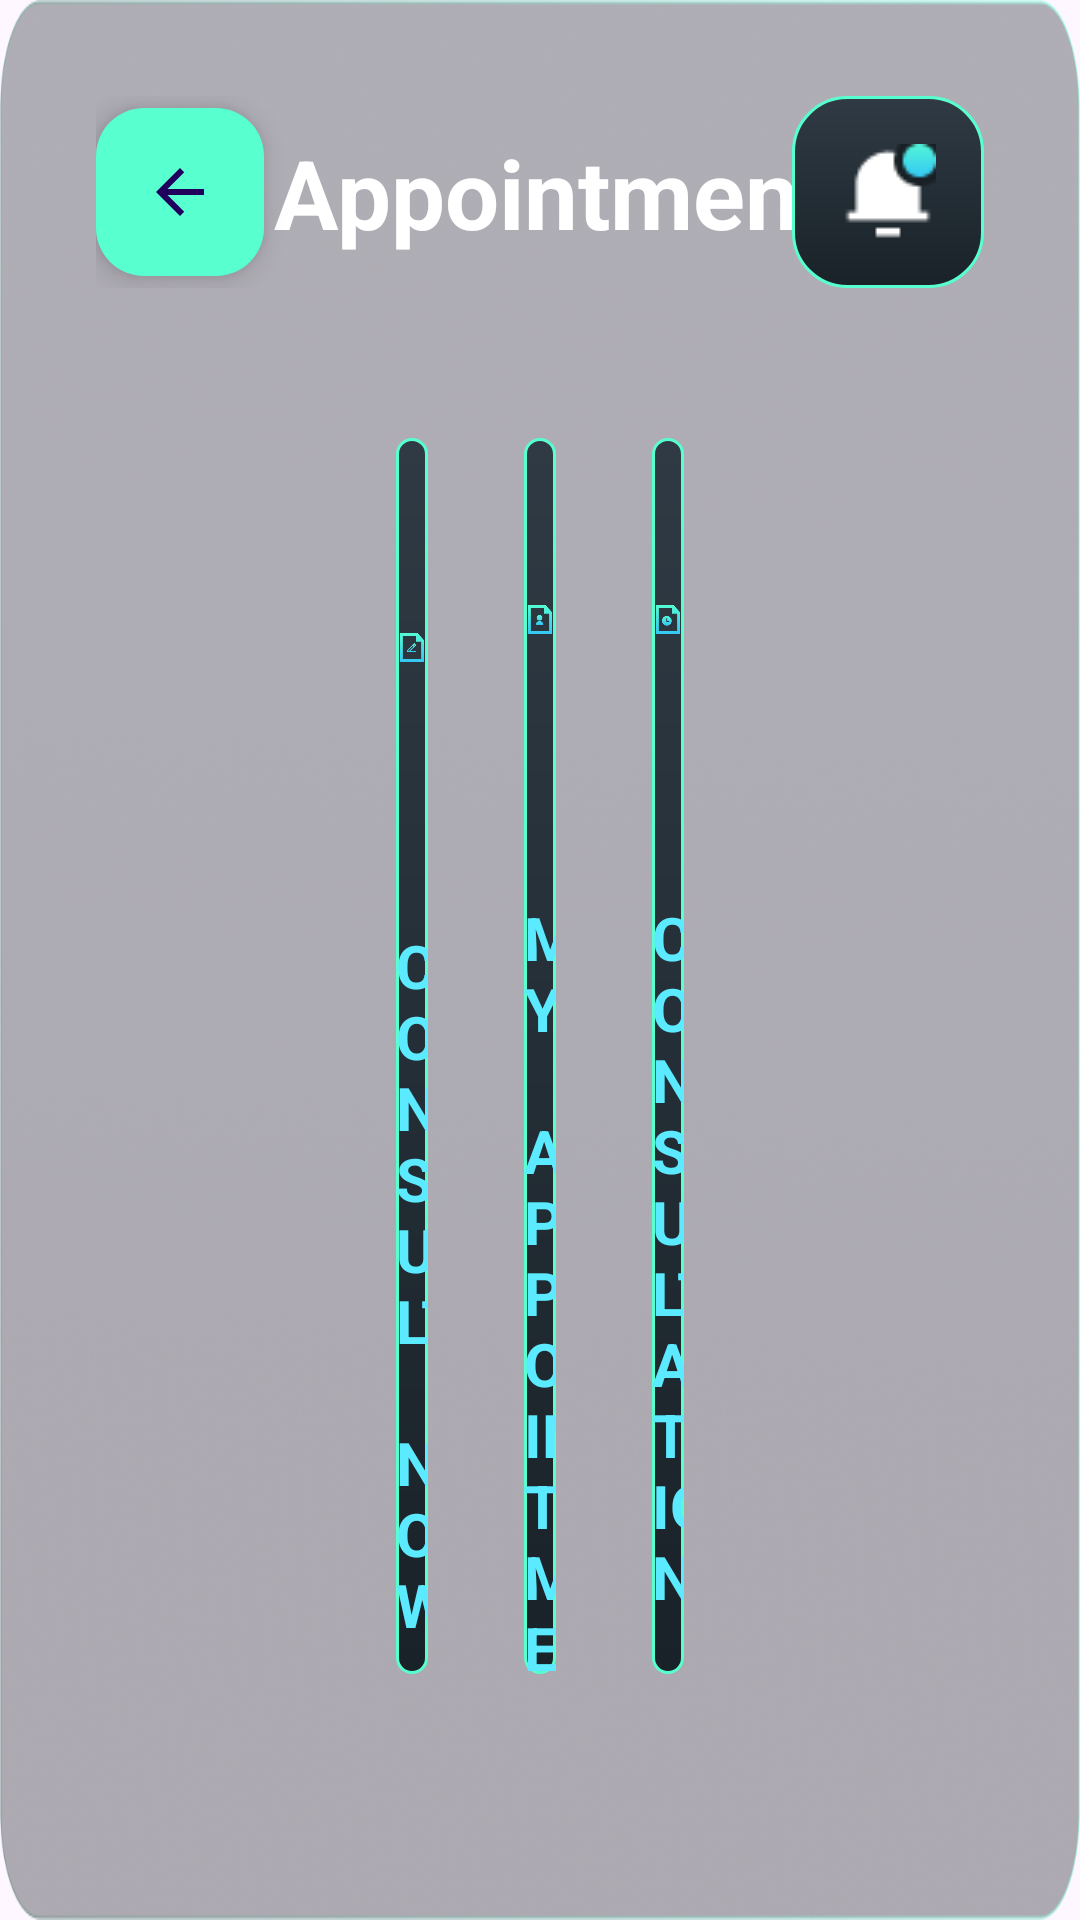

Write the Android layout XML for this screen, with the resource values it uses.
<!-- AndroidManifest.xml: application theme Theme.HealthKiosk -->
<!-- res/layout/fragment_telemedicine_landing.xml -->
<?xml version="1.0" encoding="utf-8"?>
<androidx.constraintlayout.widget.ConstraintLayout xmlns:android="http://schemas.android.com/apk/res/android"
    xmlns:app="http://schemas.android.com/apk/res-auto"
    xmlns:tools="http://schemas.android.com/tools"
    android:layout_width="match_parent"
    android:layout_height="match_parent"
    android:background="@drawable/asset_content_background"
    android:orientation="vertical"
    android:padding="32dp"
    tools:context=".ui.auth.landing.LandingFragment">

    <androidx.constraintlayout.widget.ConstraintLayout
        android:id="@+id/layout_header"
        android:layout_width="match_parent"
        android:layout_height="wrap_content"
        android:gravity="center"
        android:orientation="horizontal"
        app:layout_constraintEnd_toEndOf="parent"
        app:layout_constraintStart_toStartOf="parent"
        app:layout_constraintTop_toTopOf="parent">

        <TextView
            android:layout_width="0dp"
            android:layout_height="wrap_content"
            android:layout_marginStart="8dp"
            android:layout_weight="1"
            android:text="@string/fragment_telemedicine_landing_appointment"
            android:textAlignment="center"
            android:textColor="@color/white"
            android:textSize="32sp"
            android:textStyle="bold"
            app:layout_constraintBottom_toBottomOf="parent"
            app:layout_constraintEnd_toEndOf="parent"
            app:layout_constraintStart_toStartOf="parent"
            app:layout_constraintTop_toTopOf="parent" />

        <com.google.android.material.floatingactionbutton.FloatingActionButton
            android:id="@+id/btn_back"
            android:layout_width="wrap_content"
            android:layout_height="wrap_content"
            android:backgroundTint="@color/primaryGreen"
            android:contentDescription="@string/cd_button_back"
            android:src="@drawable/icon_back"
            app:layout_constraintBottom_toBottomOf="parent"
            app:layout_constraintStart_toStartOf="parent"
            app:layout_constraintTop_toTopOf="parent" />

        <LinearLayout
            android:id="@+id/btn_notification"
            android:layout_width="wrap_content"
            android:layout_height="wrap_content"
            android:background="@drawable/bg_rounded_child_card"
            android:clickable="true"
            android:focusable="true"
            android:orientation="vertical"
            android:padding="16dp"
            app:layout_constraintBottom_toBottomOf="parent"
            app:layout_constraintEnd_toEndOf="parent"
            app:layout_constraintTop_toTopOf="parent">

            <ImageView
                android:layout_width="wrap_content"
                android:layout_height="wrap_content"
                android:src="@drawable/asset_image_notification" />

        </LinearLayout>

    </androidx.constraintlayout.widget.ConstraintLayout>


    <LinearLayout
        android:id="@+id/layout_menu"
        android:layout_width="match_parent"
        android:layout_height="0dp"
        android:layout_marginHorizontal="100dp"
        android:layout_marginVertical="50dp"
        android:baselineAligned="false"
        android:gravity="center"
        app:layout_constraintBottom_toBottomOf="parent"
        app:layout_constraintTop_toBottomOf="@id/layout_header">

        <LinearLayout
            android:id="@+id/btn_consult_now"
            android:layout_width="0dp"
            android:layout_height="match_parent"
            android:layout_weight="1"
            android:background="@drawable/bg_rounded_child_card"
            android:clickable="true"
            android:focusable="true"
            android:gravity="center"
            android:orientation="vertical">

            <ImageView
                android:layout_width="wrap_content"
                android:layout_height="wrap_content"
                android:contentDescription="@string/cd_mobile_icon"
                android:src="@drawable/asset_image_consult_now" />

            <TextView
                android:layout_width="wrap_content"
                android:layout_height="wrap_content"
                android:layout_marginTop="32dp"
                android:text="@string/fragment_telemedicine_landing_consult_now"
                android:textAllCaps="true"
                android:textColor="@color/primaryBlue"
                android:textSize="20sp"
                android:textStyle="bold" />

        </LinearLayout>

        <LinearLayout
            android:id="@+id/btn_my_appointment"
            android:layout_width="0dp"
            android:layout_height="match_parent"
            android:layout_marginStart="32dp"
            android:layout_weight="1"
            android:background="@drawable/bg_rounded_child_card"
            android:clickable="true"
            android:focusable="true"
            android:gravity="center"
            android:orientation="vertical">

            <ImageView
                android:layout_width="wrap_content"
                android:layout_height="wrap_content"
                android:contentDescription="@string/cd_health_card_icon"
                android:src="@drawable/asset_image_my_appointment" />

            <TextView
                android:layout_width="wrap_content"
                android:layout_height="wrap_content"
                android:layout_marginTop="32dp"
                android:text="@string/fragment_telemedicine_landing_my_appointment"
                android:textAllCaps="true"
                android:textColor="@color/primaryBlue"
                android:textSize="20sp"
                android:textStyle="bold" />

        </LinearLayout>

        <LinearLayout
            android:id="@+id/btn_consultation_history"
            android:layout_width="0dp"
            android:layout_height="match_parent"
            android:layout_marginStart="32dp"
            android:layout_weight="1"
            android:background="@drawable/bg_rounded_child_card"
            android:clickable="true"
            android:focusable="true"
            android:gravity="center"
            android:orientation="vertical">

            <ImageView
                android:layout_width="wrap_content"
                android:layout_height="wrap_content"
                android:contentDescription="@string/cd_unique_code_icon"
                android:src="@drawable/asset_image_consultation_history" />

            <TextView
                android:layout_width="wrap_content"
                android:layout_height="wrap_content"
                android:layout_marginTop="32dp"
                android:text="@string/fragment_telemedicine_landing_consultation_history"
                android:textAllCaps="true"
                android:textColor="@color/primaryBlue"
                android:textSize="20sp"
                android:textStyle="bold" />

        </LinearLayout>

    </LinearLayout>

    
    
    
    
    
    
    
    
    
    
    

</androidx.constraintlayout.widget.ConstraintLayout>
<!-- resources referenced by this layout -->
<resources>
  <color name="primaryBlue">#5BEAFF</color>
  <color name="primaryGreen">#58FFCF</color>
  <color name="white">#FFFFFFFF</color>
  <!-- drawable asset_content_background: png bitmap (drawable, 401430 bytes) -->
  <!-- drawable asset_image_consult_now: png bitmap (drawable, 6002 bytes) -->
  <!-- drawable asset_image_consultation_history: png bitmap (drawable, 6346 bytes) -->
  <!-- drawable asset_image_my_appointment: png bitmap (drawable, 6078 bytes) -->
  <!-- drawable asset_image_notification: png bitmap (drawable, 792 bytes) -->
  <!-- drawable bg_rounded_child_card (drawable) -->
  <?xml version="1.0" encoding="utf-8"?>
  <shape xmlns:android="http://schemas.android.com/apk/res/android"
      android:shape="rectangle">
  
      <gradient
          android:angle="270"
          android:startColor="#2F3A44"
          android:endColor="#192228"
          android:type="linear" />
  
      <stroke
          android:width="1dp"
          android:color="@color/primaryGreen" />
  
      <corners android:radius="18dp" />
  </shape>
  <!-- drawable icon_back (drawable) -->
  <vector xmlns:android="http://schemas.android.com/apk/res/android" android:autoMirrored="true" android:height="24dp" android:tint="@color/onWhiteSurface" android:viewportHeight="24" android:viewportWidth="24" android:width="24dp">
        
      <path android:fillColor="@android:color/white" android:pathData="M20,11H7.83l5.59,-5.59L12,4l-8,8 8,8 1.41,-1.41L7.83,13H20v-2z"/>
      
  </vector>
  <string name="cd_button_back">Back Button</string>
  <string name="cd_health_card_icon">Health Card Icon</string>
  <string name="cd_mobile_icon">Mobile Icon</string>
  <string name="cd_unique_code_icon">Unique Code Icon</string>
  <string name="fragment_telemedicine_landing_appointment">Appointment</string>
  <string name="fragment_telemedicine_landing_consult_now">Consult Now</string>
  <string name="fragment_telemedicine_landing_consultation_history">Consultation History</string>
  <string name="fragment_telemedicine_landing_my_appointment">My Appointment</string>
  <style name="Theme.HealthKiosk" parent="Base.Theme.HealthKiosk" />
  <color name="onWhiteSurface">#1C2129</color>
  <style name="Base.Theme.HealthKiosk" parent="Theme.Material3.Light.NoActionBar">
          <item name="colorPrimary">@color/primaryGreen</item>
          <item name="android:windowTranslucentStatus">true</item>
          <item name="android:popupMenuStyle">@style/PopupMenuStyle</item>
          <item name="android:itemTextAppearance">@style/MenuItemTextAppearance</item>
      </style>
  <style name="PopupMenuStyle" parent="Widget.AppCompat.PopupMenu">
          <item name="android:popupBackground">#323D49</item>
      </style>
  <style name="MenuItemTextAppearance">
          <item name="android:textColor">@color/white</item>
          <item name="android:textStyle">bold</item>
      </style>
</resources>
